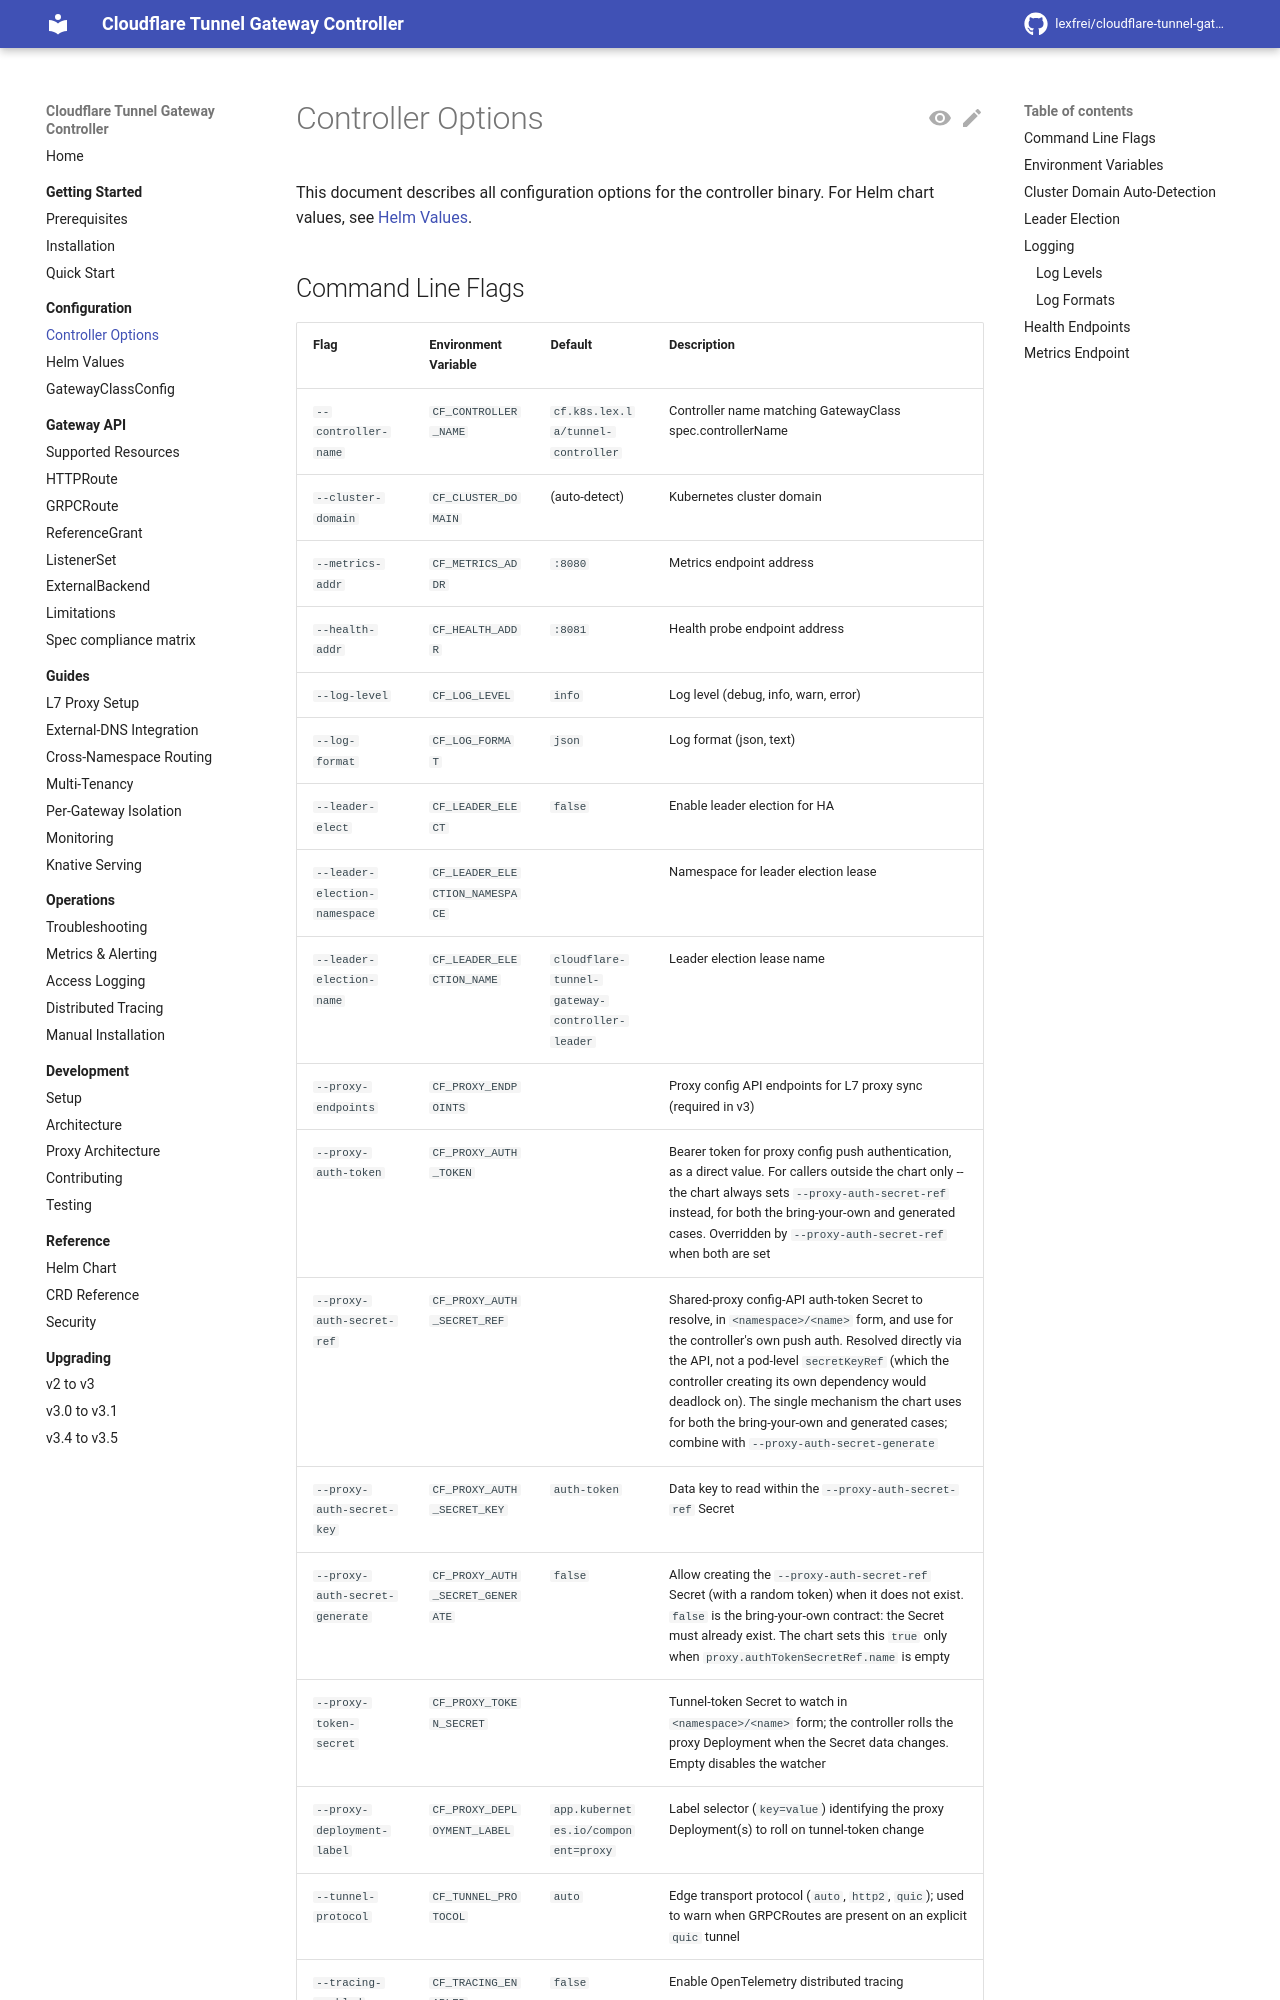

repository: lexfrei/cloudflare-tunnel-gateway-controller · page: 3.5.0/configuration/controller/index.html · generator: mkdocs

# Controller Options

This document describes all configuration options for the controller binary. For Helm chart values, see [Helm Values](helm-values.md).

## Command Line Flags

| Flag | Environment Variable | Default | Description |
|------|---------------------|---------|-------------|
| `--controller-name` | `CF_CONTROLLER_NAME` | `cf.k8s.lex.la/tunnel-controller` | Controller name matching GatewayClass spec.controllerName |
| `--cluster-domain` | `CF_CLUSTER_DOMAIN` | (auto-detect) | Kubernetes cluster domain. Also appended to any `--proxy-endpoints` host ending in `.svc` |
| `--metrics-addr` | `CF_METRICS_ADDR` | `:8080` | Metrics endpoint address |
| `--health-addr` | `CF_HEALTH_ADDR` | `:8081` | Health probe endpoint address |
| `--log-level` | `CF_LOG_LEVEL` | `info` | Log level (debug, info, warn, error) |
| `--log-format` | `CF_LOG_FORMAT` | `json` | Log format (json, text) |
| `--leader-elect` | `CF_LEADER_ELECT` | `false` | Enable leader election for HA |
| `--leader-election-namespace` | `CF_LEADER_ELECTION_NAMESPACE` | | Namespace for leader election lease |
| `--leader-election-name` | `CF_LEADER_ELECTION_NAME` | `cloudflare-tunnel-gateway-controller-leader` | Leader election lease name |
| `--proxy-endpoints` | `CF_PROXY_ENDPOINTS` | | Proxy config API endpoints for L7 proxy sync (required). A host ending in `.svc` gets the resolved cluster domain appended, which is how the chart passes the proxy's headless Service. The Service each one names has requirements, see [Proxy Endpoints](#proxy-endpoints) |
| `--proxy-auth-token` | `CF_PROXY_AUTH_TOKEN` | | Bearer token for proxy config push authentication, as a direct value. For callers outside the chart only -- the chart always sets `--proxy-auth-secret-ref` instead, for both the bring-your-own and generated cases. Overridden by `--proxy-auth-secret-ref` when both are set |
| `--proxy-auth-secret-ref` | `CF_PROXY_AUTH_SECRET_REF` | | Shared-proxy config-API auth-token Secret to resolve, in `<namespace>/<name>` form, and use for the controller's own push auth. Resolved directly via the API, not a pod-level `secretKeyRef` (which the controller creating its own dependency would deadlock on). The single mechanism the chart uses for both the bring-your-own and generated cases; combine with `--proxy-auth-secret-generate` |
| `--proxy-auth-secret-key` | `CF_PROXY_AUTH_SECRET_KEY` | `auth-token` | Data key to read within the `--proxy-auth-secret-ref` Secret |
| `--proxy-auth-secret-generate` | `CF_PROXY_AUTH_SECRET_GENERATE` | `false` | Allow creating the `--proxy-auth-secret-ref` Secret (with a random token) when it does not exist. `false` is the bring-your-own contract: the Secret must already exist. The chart sets this `true` only when `proxy.authTokenSecretRef.name` is empty |
| `--proxy-config-ca-secret` | `CF_PROXY_CONFIG_CA_SECRET` | | Config API CA Secret in `<namespace>/<name>` form. Setting it turns on config API TLS: the controller creates the CA once, issues every data plane's serving certificate from it, and pushes only to planes presenting one (`https://` endpoints only). Empty keeps the plaintext push and creates nothing. Set together with `--proxy-config-tls-secret`; the chart sets both when `proxy.configAPITLS.enabled` is `true` |
| `--proxy-config-tls-secret` | `CF_PROXY_CONFIG_TLS_SECRET` | | Shared data plane's config API serving-certificate Secret in `<namespace>/<name>` form, created and renewed in place by the controller and mounted by the shared proxy. Set together with `--proxy-config-ca-secret` |
| `--proxy-token-secret` | `CF_PROXY_TOKEN_SECRET` | | Tunnel-token Secret to watch in `<namespace>/<name>` form; the controller rolls the proxy Deployment when the Secret data changes. Empty disables the watcher |
| `--proxy-deployment-label` | `CF_PROXY_DEPLOYMENT_LABEL` | `app.kubernetes.io/
